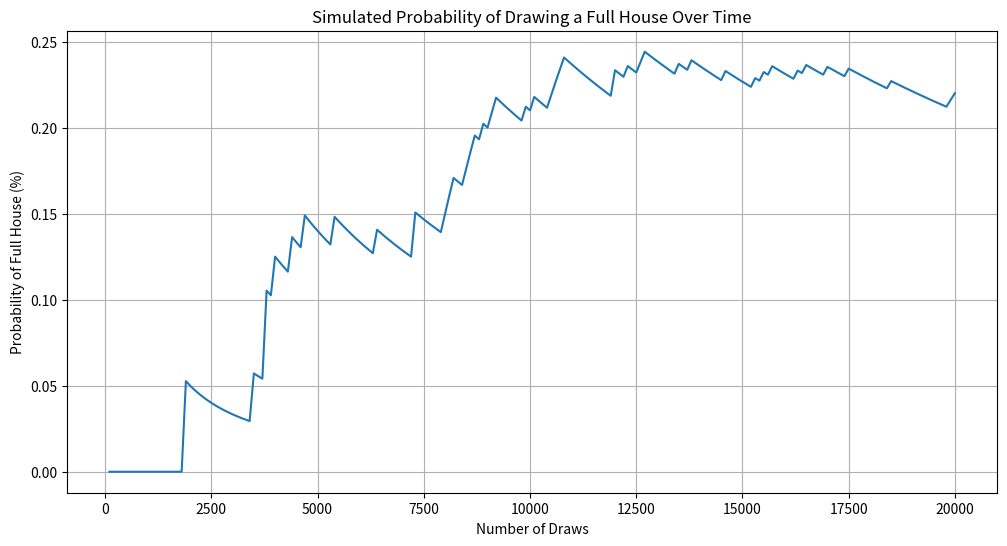

Write Python code to recreate this figure.
import random
import matplotlib.pyplot as plt

# Define Card and Deck classes directly (no import from external files)
class Card:
    RANKS = ["2", "3", "4", "5", "6", "7", "8", "9", "10", "J", "Q", "K", "A"]
    SUITS = ["♣", "♦", "♥", "♠"]

    def __init__(self, suit, rank):
        if rank not in self.RANKS:
            raise ValueError("Invalid rank")
        if suit not in self.SUITS:
            raise ValueError("Invalid suit")
        self._suit = suit
        self._rank = rank

    @property
    def suit(self):
        return self._suit

    @property
    def rank(self):
        return self._rank

    def __str__(self):
        return f"{self._rank}{self._suit}"

    def __repr__(self):
        return self.__str__()


class Deck:
    def __init__(self):
        self._deck = [Card(suit, rank) for suit in Card.SUITS for rank in Card.RANKS]

    def shuffle(self):
        random.shuffle(self._deck)

    def deal(self):
        return self._deck.pop(0)


class PokerHand:
    def __init__(self, deck):
        self._cards = [deck.deal() for _ in range(5)]

    @property
    def cards(self):
        return self._cards

    @property
    def is_full_house(self):
        rank_counts = {}
        for card in self.cards:
            rank_counts[card.rank] = rank_counts.get(card.rank, 0) + 1
        return sorted(rank_counts.values()) == [2, 3]




# I Simulate a slider manually
iterations = 20000  # i can choose any value from 1000 to 50000

draws = []
probs = []

full_house_count = 0

#i do the simulation loop
for i in range(1, iterations + 1):
    deck = Deck()
    deck.shuffle()
    hand = PokerHand(deck)

    if hand.is_full_house:
        full_house_count += 1

    if i % 100 == 0:
        probability = 100 * full_house_count / i
        draws.append(i)
        probs.append(probability)

#plot the graph
plt.figure(figsize=(12, 6))
plt.plot(draws, probs)
plt.xlabel("Number of Draws")
plt.ylabel("Probability of Full House (%)")
plt.title("Simulated Probability of Drawing a Full House Over Time")
plt.grid(True)
plt.show()

#Final output
print(f"Final Probability after {iterations} draws: {100 * full_house_count / iterations:.4f}%")
print(f"Final Probability after {iterations} draws: {100 * full_house_count / iterations:.4f}%")
